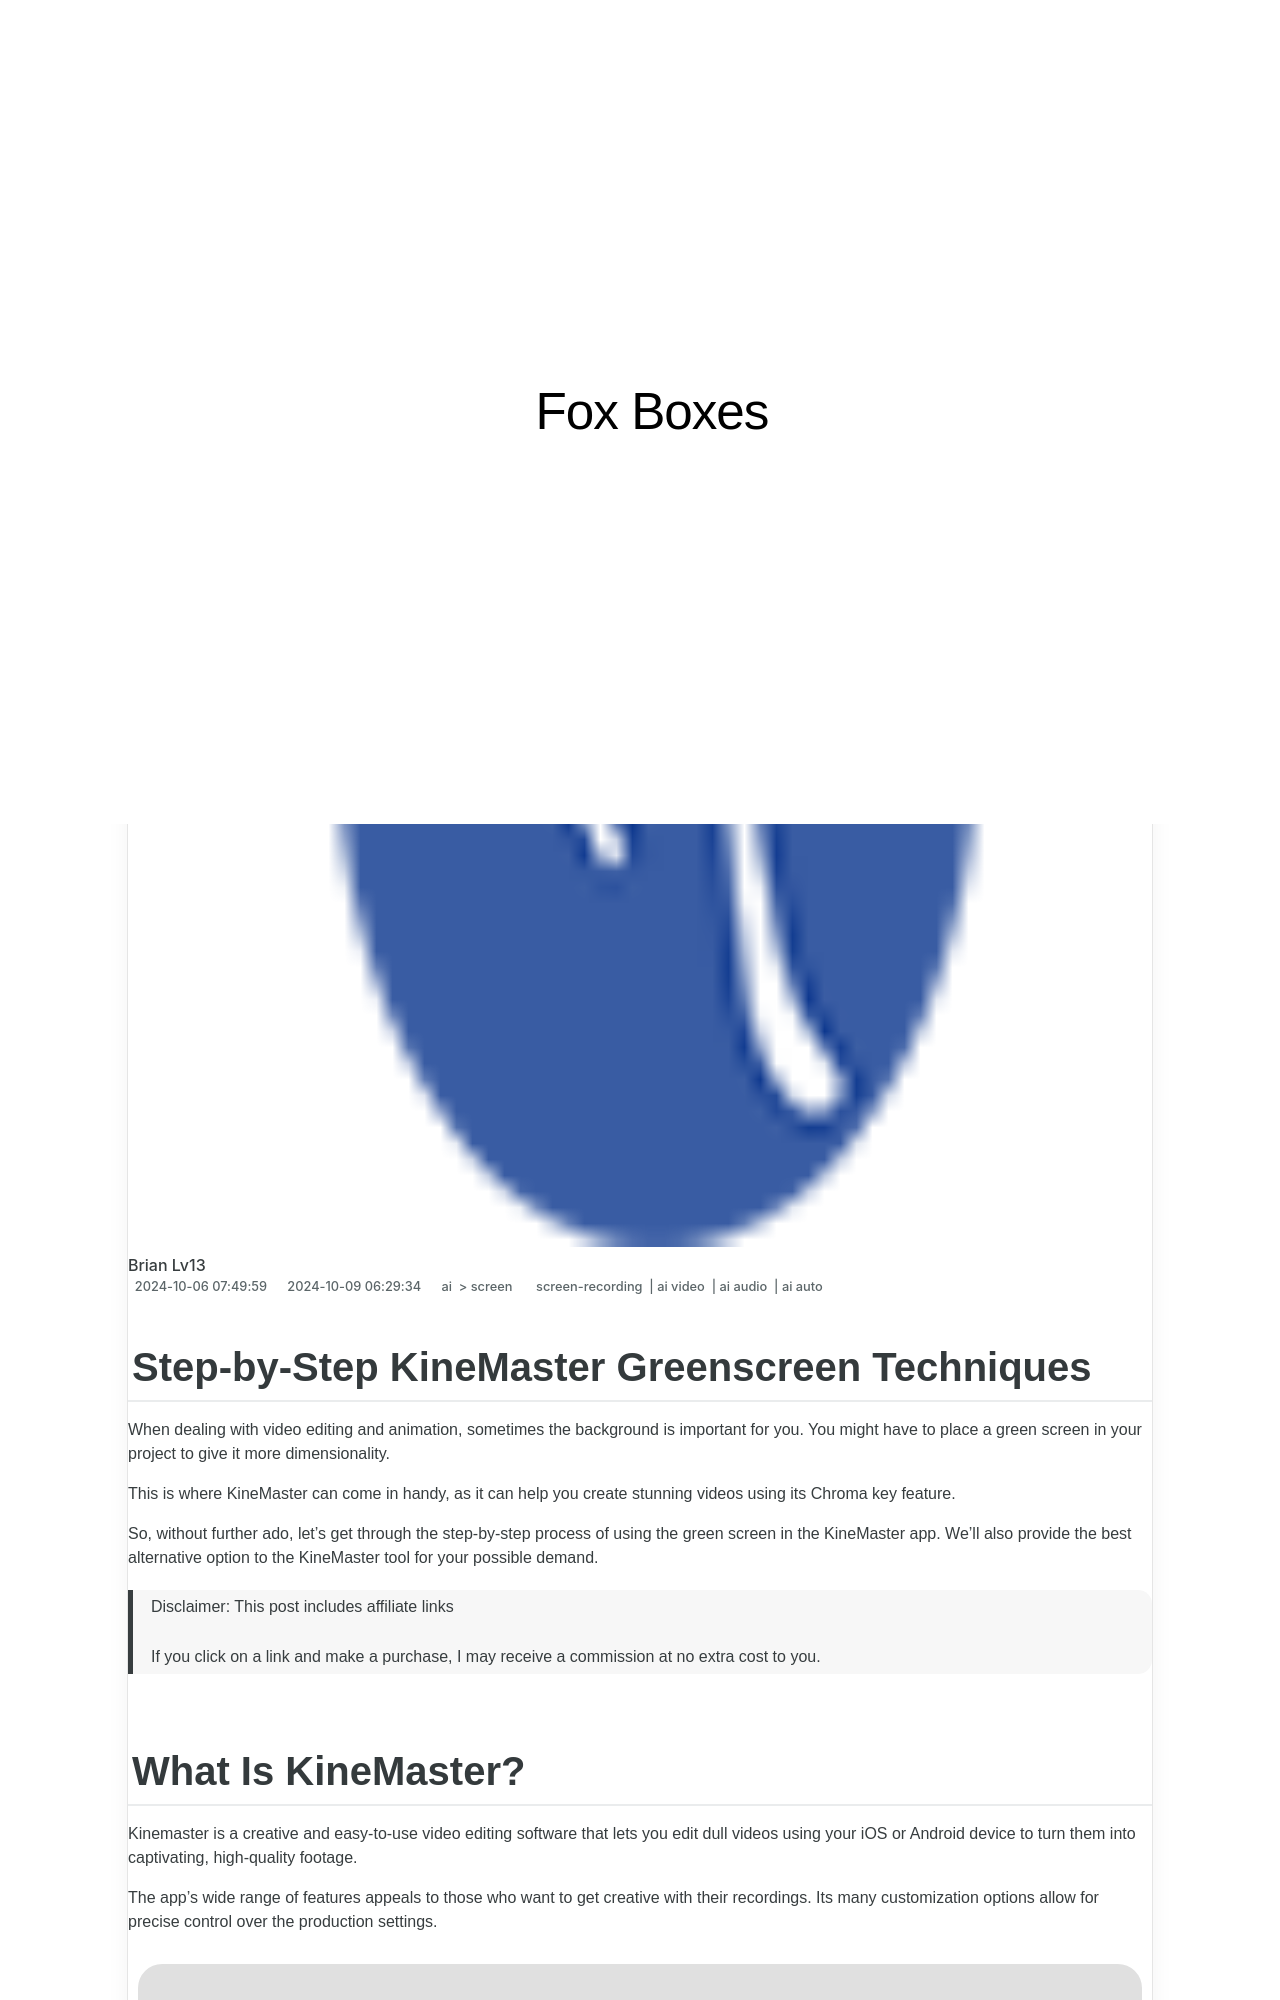

repository: techidaily/site-fox-boxes · page: step-by-step-kinemaster-greenscreen-techniques/index.html · generator: jekyll

---
title: "\"Step-by-Step KineMaster Greenscreen Techniques\""
date: 2024-10-06T07:49:59.566Z
updated: 2024-10-09T06:29:34.912Z
tags: 
  - screen-recording
  - ai video
  - ai audio
  - ai auto
categories: 
  - ai
  - screen
description: "\"This Article Describes Step-by-Step KineMaster Greenscreen Techniques\""
excerpt: "\"This Article Describes Step-by-Step KineMaster Greenscreen Techniques\""
keywords: "\"Green Screen Basics,Kinescope Tips,Mastering Greenscreens,Technique for Pros,Professional Greenscreen,Step-by-Step Guide,Advanced Greenscreen Methods\""
thumbnail: https://thmb.techidaily.com/c616a530c3b86047af7fee8d712f3caf3cb46a3e47132cccfb907573c9519566.jpg
---

## Step-by-Step KineMaster Greenscreen Techniques

When dealing with video editing and animation, sometimes the background is important for you. You might have to place a green screen in your project to give it more dimensionality.

This is where KineMaster can come in handy, as it can help you create stunning videos using its Chroma key feature.

So, without further ado, let's get through the step-by-step process of using the green screen in the KineMaster app. We'll also provide the best alternative option to the KineMaster tool for your possible demand.

>  Disclaimer: This post includes affiliate links
>
>  If you click on a link and make a purchase, I may receive a commission at no extra cost to you.
>

## What Is KineMaster?

Kinemaster is a creative and easy-to-use video editing software that lets you edit dull videos using your iOS or Android device to turn them into captivating, high-quality footage.

The app's wide range of features appeals to those who want to get creative with their recordings. Its many customization options allow for precise control over the production settings.

![kinemaster app](https://images.wondershare.com/filmora/article-images/2023/01/kinemaster-app.png)

### Key Features

Following are some features of the KineMaster video editor that makes it stand out from the rest of the tools available:

* **Clear Interface:** The KineMaster app has a clear and straightforward UI that makes it easy to use even for new users.
* **Numerous Editing Tools**: KineMaster comes with the ability to trim, split, and join videos. You can also add filters, effects, animation, text, and graphics to your clips to make them more engaging.
* **Music Library:** The app supports a vast library of royalty-free sound effects and music that can give your videos a whole new level of creativity!
* **Record and Edit**: The KineMaster app has a built-in camera that lets its users record and edit directly in the app.
* **Formats:** The app supports a variety of image, audio, and video formats, including JPEG, PNG, WebP, BMP, GIF, MP3, MP4, MOV, and 3GP.
